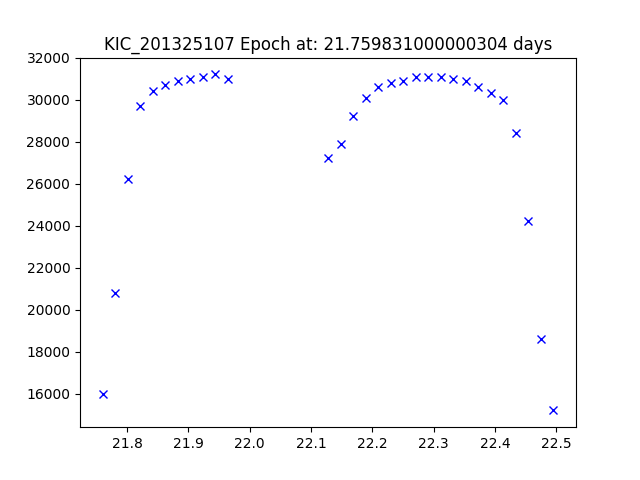

Data behind this chart, as committed beside it:
JDtimes, observed fluxes, observed uncertainties
21.76, 16000, 6.8
21.78, 20800, 6.8
21.8, 26200, 6.8
21.82, 29700, 6.8
21.84, 30400, 6.8
21.86, 30700, 6.8
21.88, 30900, 6.8
21.9, 31000, 6.8
21.92, 31100, 6.8
21.94, 31200, 6.8
21.96, 31000, 6.8
22.13, 27200, 6.8
22.15, 27900, 6.8
22.17, 29200, 6.8
22.19, 30100, 6.8
22.21, 30600, 6.8
22.23, 30800, 6.8
22.25, 30900, 6.8
22.27, 31100, 6.8
22.29, 31100, 6.8
22.31, 31100, 6.8
22.33, 31000, 6.8
22.35, 30900, 6.8
22.37, 30600, 6.8
22.39, 30300, 6.8
22.41, 30000, 6.8
22.43, 28400, 6.8
22.45, 24200, 6.79
22.47, 18600, 6.79
22.5, 15200, 6.79
